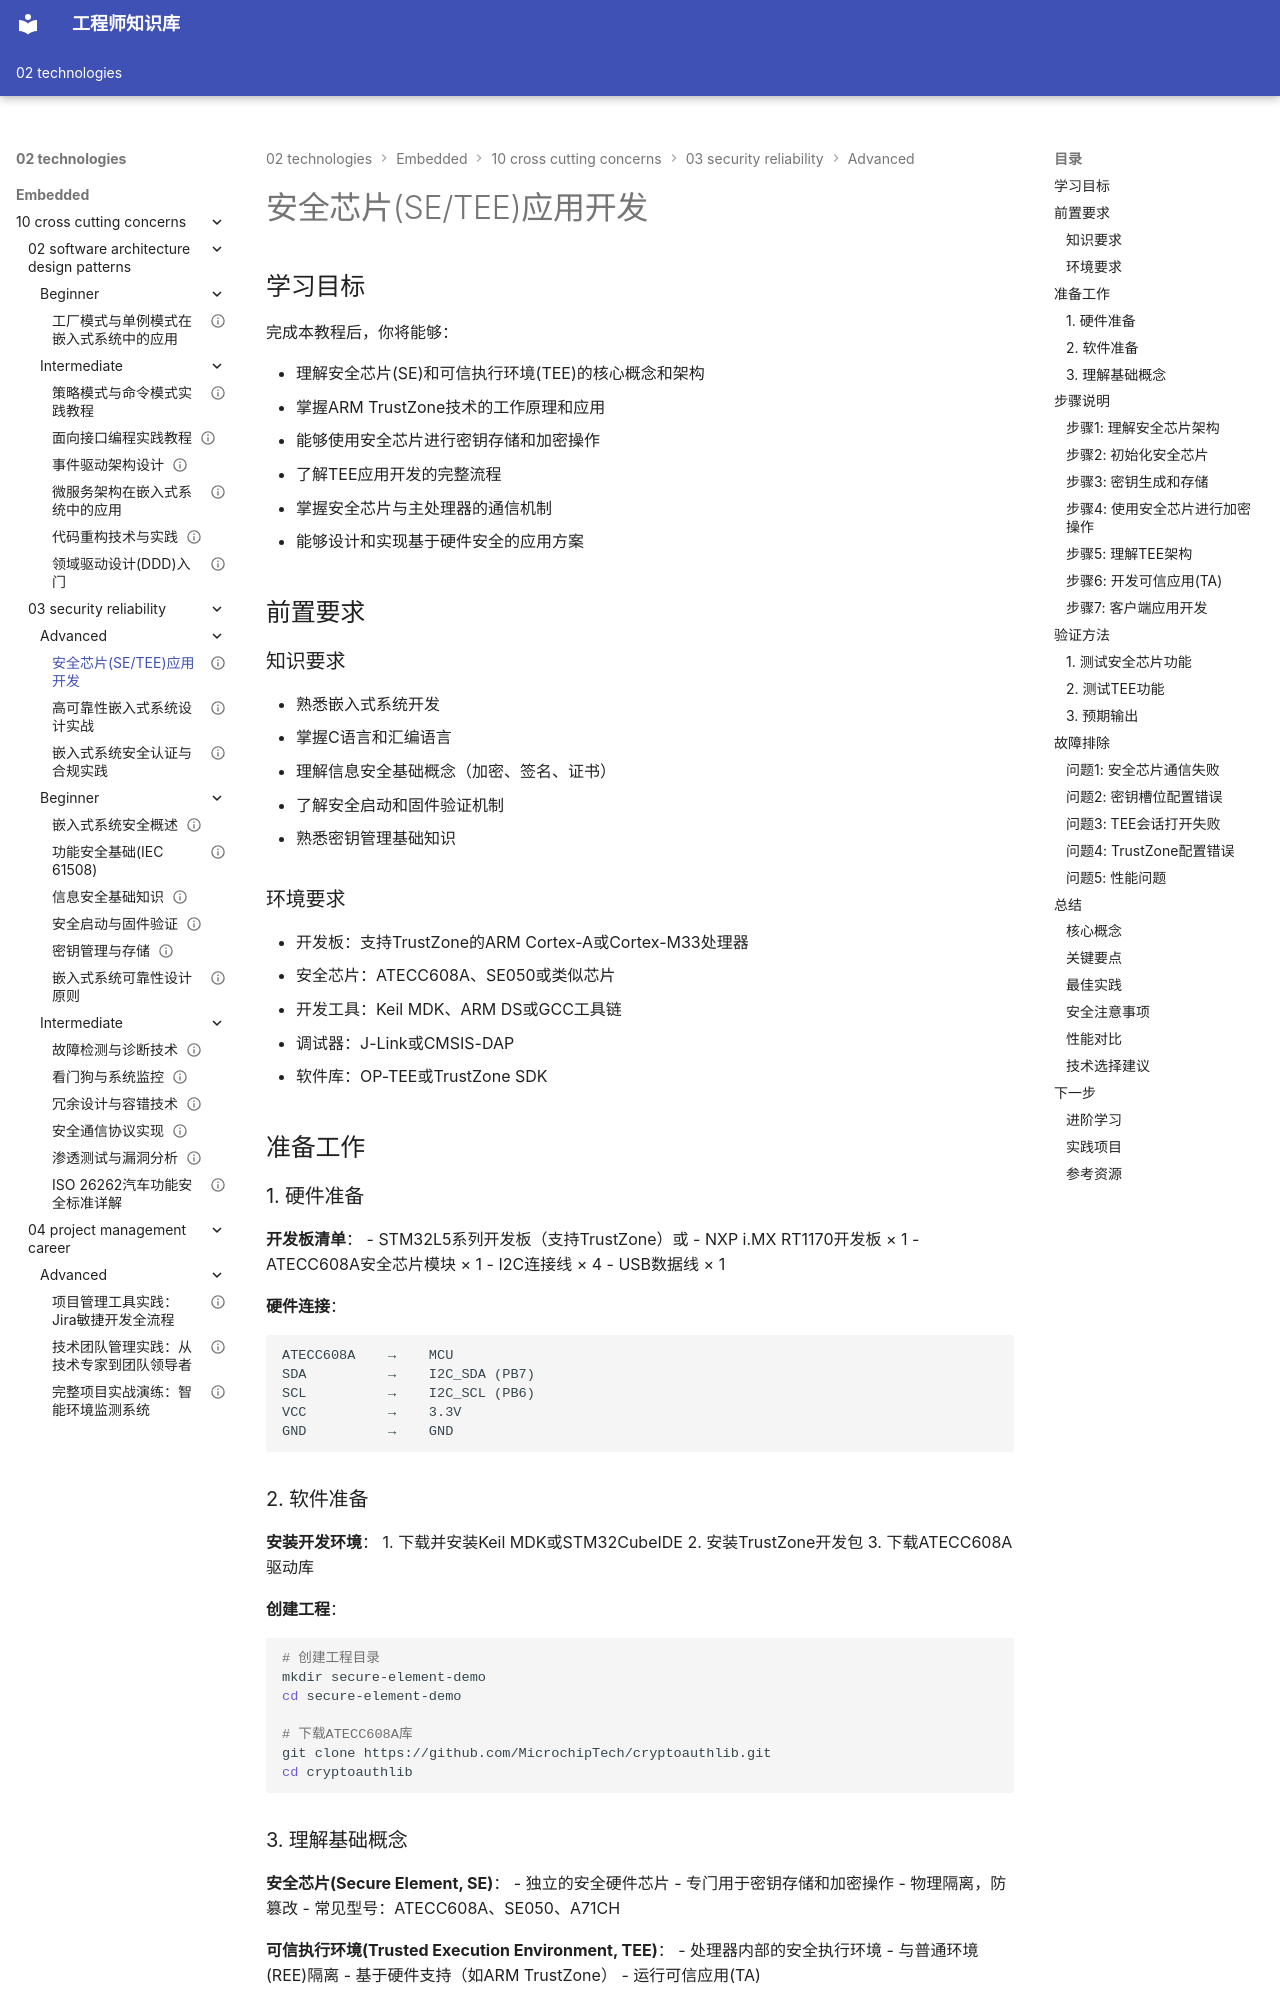

repository: Vuiora/knowledge-os · page: 02-technologies/embedded/10-cross-cutting-concerns/03-security-reliability/advanced/01-secure-element-tee/index.html · generator: mkdocs

---
title: "安全芯片(SE/TEE)应用开发"
description: "深入讲解安全芯片(Secure Element)和可信执行环境(TEE)的原理、架构和应用开发，包括密钥存储、安全计算、加密操作等核心功能的实现"
slug: "secure-element-tee"

# 分类信息
domain: "横切关注点"
module: "安全性与可靠性"
content_type: "tutorial"
skill_level: "advanced"

# 标签和关联
tags:
  - 安全芯片
  - TEE
  - 可信执行环境
  - 硬件安全
  - 密钥存储
  - 安全计算
prerequisites:
  - "embedded-security-overview"
  - "information-security-basics"
  - "secure-boot-firmware-verification"
  - "key-management-storage"
related_contents:
  - "secure-communication-protocols"
  - "penetration-testing"
  - "high-reliability-system"

# 学习信息
estimated_time: 100
difficulty_score: 4

# 作者和版本
author: "嵌入式知识平台"
author_id: ""
created_at: "2024-01-15"
updated_at: "2024-01-15"
version: "1.0"

# 语言和本地化
language: "zh-CN"
translations: []

# 状态和可见性
status: "published"
is_featured: false
is_premium: false

# SEO和元数据
keywords:
  - 安全芯片
  - Secure Element
  - TEE
  - 可信执行环境
  - TrustZone
  - 硬件安全模块
  - HSM
  - 密钥存储
cover_image: ""
---

# 安全芯片(SE/TEE)应用开发


## 学习目标

完成本教程后，你将能够：

- 理解安全芯片(SE)和可信执行环境(TEE)的核心概念和架构
- 掌握ARM TrustZone技术的工作原理和应用
- 能够使用安全芯片进行密钥存储和加密操作
- 了解TEE应用开发的完整流程
- 掌握安全芯片与主处理器的通信机制
- 能够设计和实现基于硬件安全的应用方案


## 前置要求

### 知识要求
- 熟悉嵌入式系统开发
- 掌握C语言和汇编语言
- 理解信息安全基础概念（加密、签名、证书）
- 了解安全启动和固件验证机制
- 熟悉密钥管理基础知识

### 环境要求
- 开发板：支持TrustZone的ARM Cortex-A或Cortex-M33处理器
- 安全芯片：ATECC608A、SE050或类似芯片
- 开发工具：Keil MDK、ARM DS或GCC工具链
- 调试器：J-Link或CMSIS-DAP
- 软件库：OP-TEE或TrustZone SDK


## 准备工作

### 1. 硬件准备

**开发板清单**：
- STM32L5系列开发板（支持TrustZone）或
- NXP i.MX RT1170开发板 × 1
- ATECC608A安全芯片模块 × 1
- I2C连接线 × 4
- USB数据线 × 1

**硬件连接**：
```
ATECC608A    →    MCU
SDA          →    I2C_SDA (PB7)
SCL          →    I2C_SCL (PB6)
VCC          →    3.3V
GND          →    GND
```


### 2. 软件准备

**安装开发环境**：
1. 下载并安装Keil MDK或STM32CubeIDE
2. 安装TrustZone开发包
3. 下载ATECC608A驱动库

**创建工程**：
```bash
# 创建工程目录
mkdir secure-element-demo
cd secure-element-demo

# 下载ATECC608A库
git clone https://github.com/MicrochipTech/cryptoauthlib.git
cd cryptoauthlib
```
